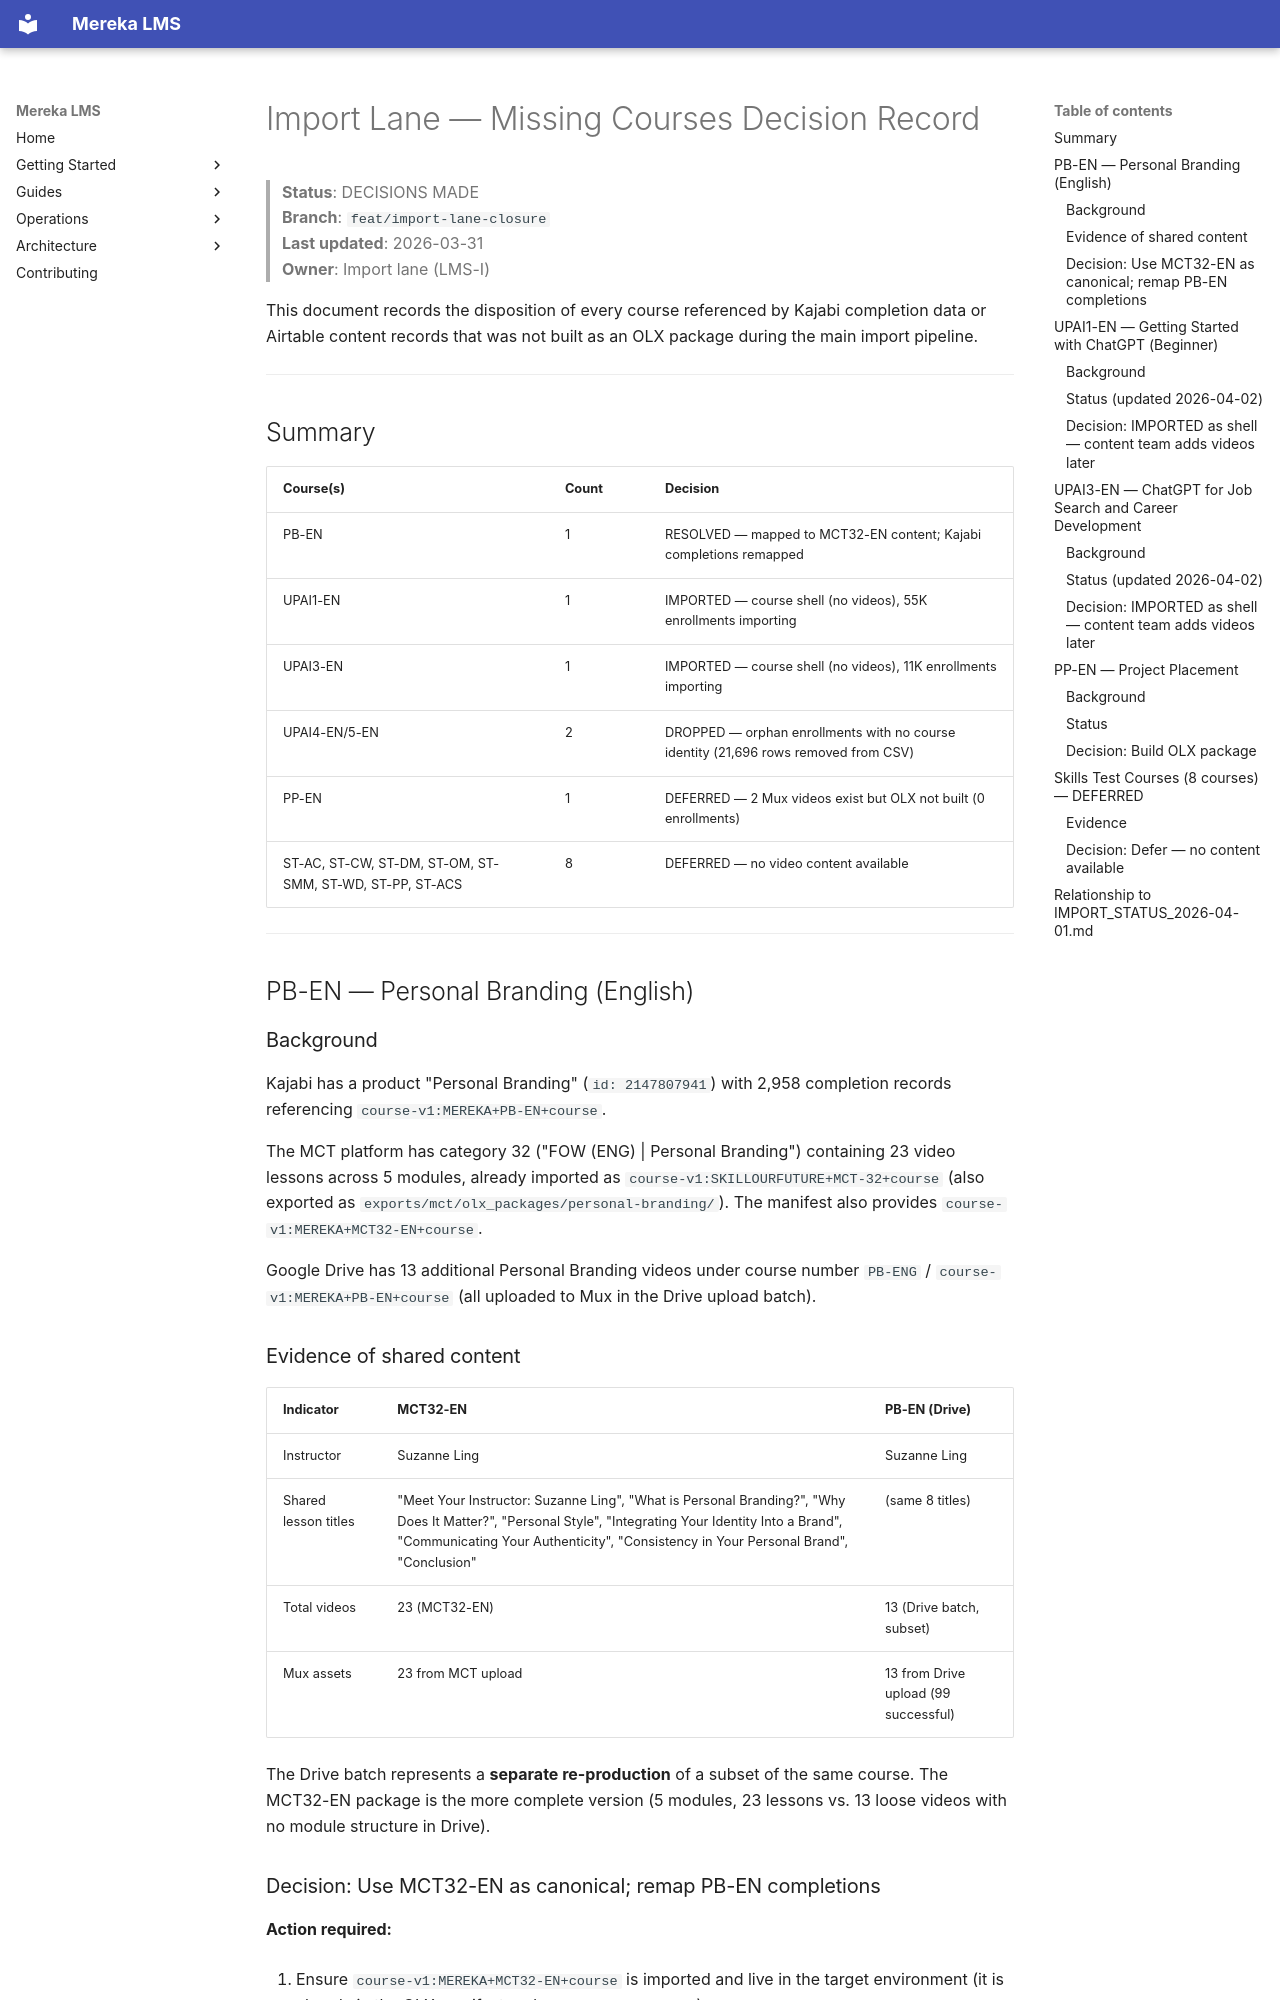

repository: lifeofgurpreet/mereka-lms-prototype · page: status/archive/IMPORT_MISSING_COURSES/index.html · generator: mkdocs

# Import Lane — Missing Courses Decision Record

> **Status**: DECISIONS MADE  
> **Branch**: `feat/import-lane-closure`  
> **Last updated**: 2026-03-31  
> **Owner**: Import lane (LMS-I)

This document records the disposition of every course referenced by Kajabi
completion data or Airtable content records that was not built as an OLX
package during the main import pipeline.

---

## Summary

| Course(s) | Count | Decision |
|-----------|-------|----------|
| PB-EN | 1 | RESOLVED — mapped to MCT32-EN content; Kajabi completions remapped |
| UPAI1-EN | 1 | IMPORTED — course shell (no videos), 55K enrollments importing |
| UPAI3-EN | 1 | IMPORTED — course shell (no videos), 11K enrollments importing |
| UPAI4-EN/5-EN | 2 | DROPPED — orphan enrollments with no course identity (21,696 rows removed from CSV) |
| PP-EN | 1 | DEFERRED — 2 Mux videos exist but OLX not built (0 enrollments) |
| ST-AC, ST-CW, ST-DM, ST-OM, ST-SMM, ST-WD, ST-PP, ST-ACS | 8 | DEFERRED — no video content available |

---

## PB-EN — Personal Branding (English)

### Background

Kajabi has a product "Personal Branding" (`id: 2147807941`) with 2,958
completion records referencing `course-v1:MEREKA+PB-EN+course`.

The MCT platform has category 32 ("FOW (ENG) | Personal Branding") containing
23 video lessons across 5 modules, already imported as
`course-v1:SKILLOURFUTURE+MCT-32+course` (also exported as
`exports/mct/olx_packages/personal-branding/`).  The manifest also provides
`course-v1:MEREKA+MCT32-EN+course`.

Google Drive has 13 additional Personal Branding videos under course number
`PB-ENG` / `course-v1:MEREKA+PB-EN+course` (all uploaded to Mux in the Drive
upload batch).

### Evidence of shared content

| Indicator | MCT32-EN | PB-EN (Drive) |
|-----------|----------|---------------|
| Instructor | Suzanne Ling | Suzanne Ling |
| Shared lesson titles | "Meet Your Instructor: Suzanne Ling", "What is Personal Branding?", "Why Does It Matter?", "Personal Style", "Integrating Your Identity Into a Brand", "Communicating Your Authenticity", "Consistency in Your Personal Brand", "Conclusion" | (same 8 titles) |
| Total videos | 23 (MCT32-EN) | 13 (Drive batch, subset) |
| Mux assets | 23 from MCT upload | 13 from Drive upload (99 successful) |

The Drive batch represents a **separate re-production** of a subset of the
same course.  The MCT32-EN package is the more complete version (5 modules,
23 lessons vs. 13 loose videos with no module structure in Drive).
